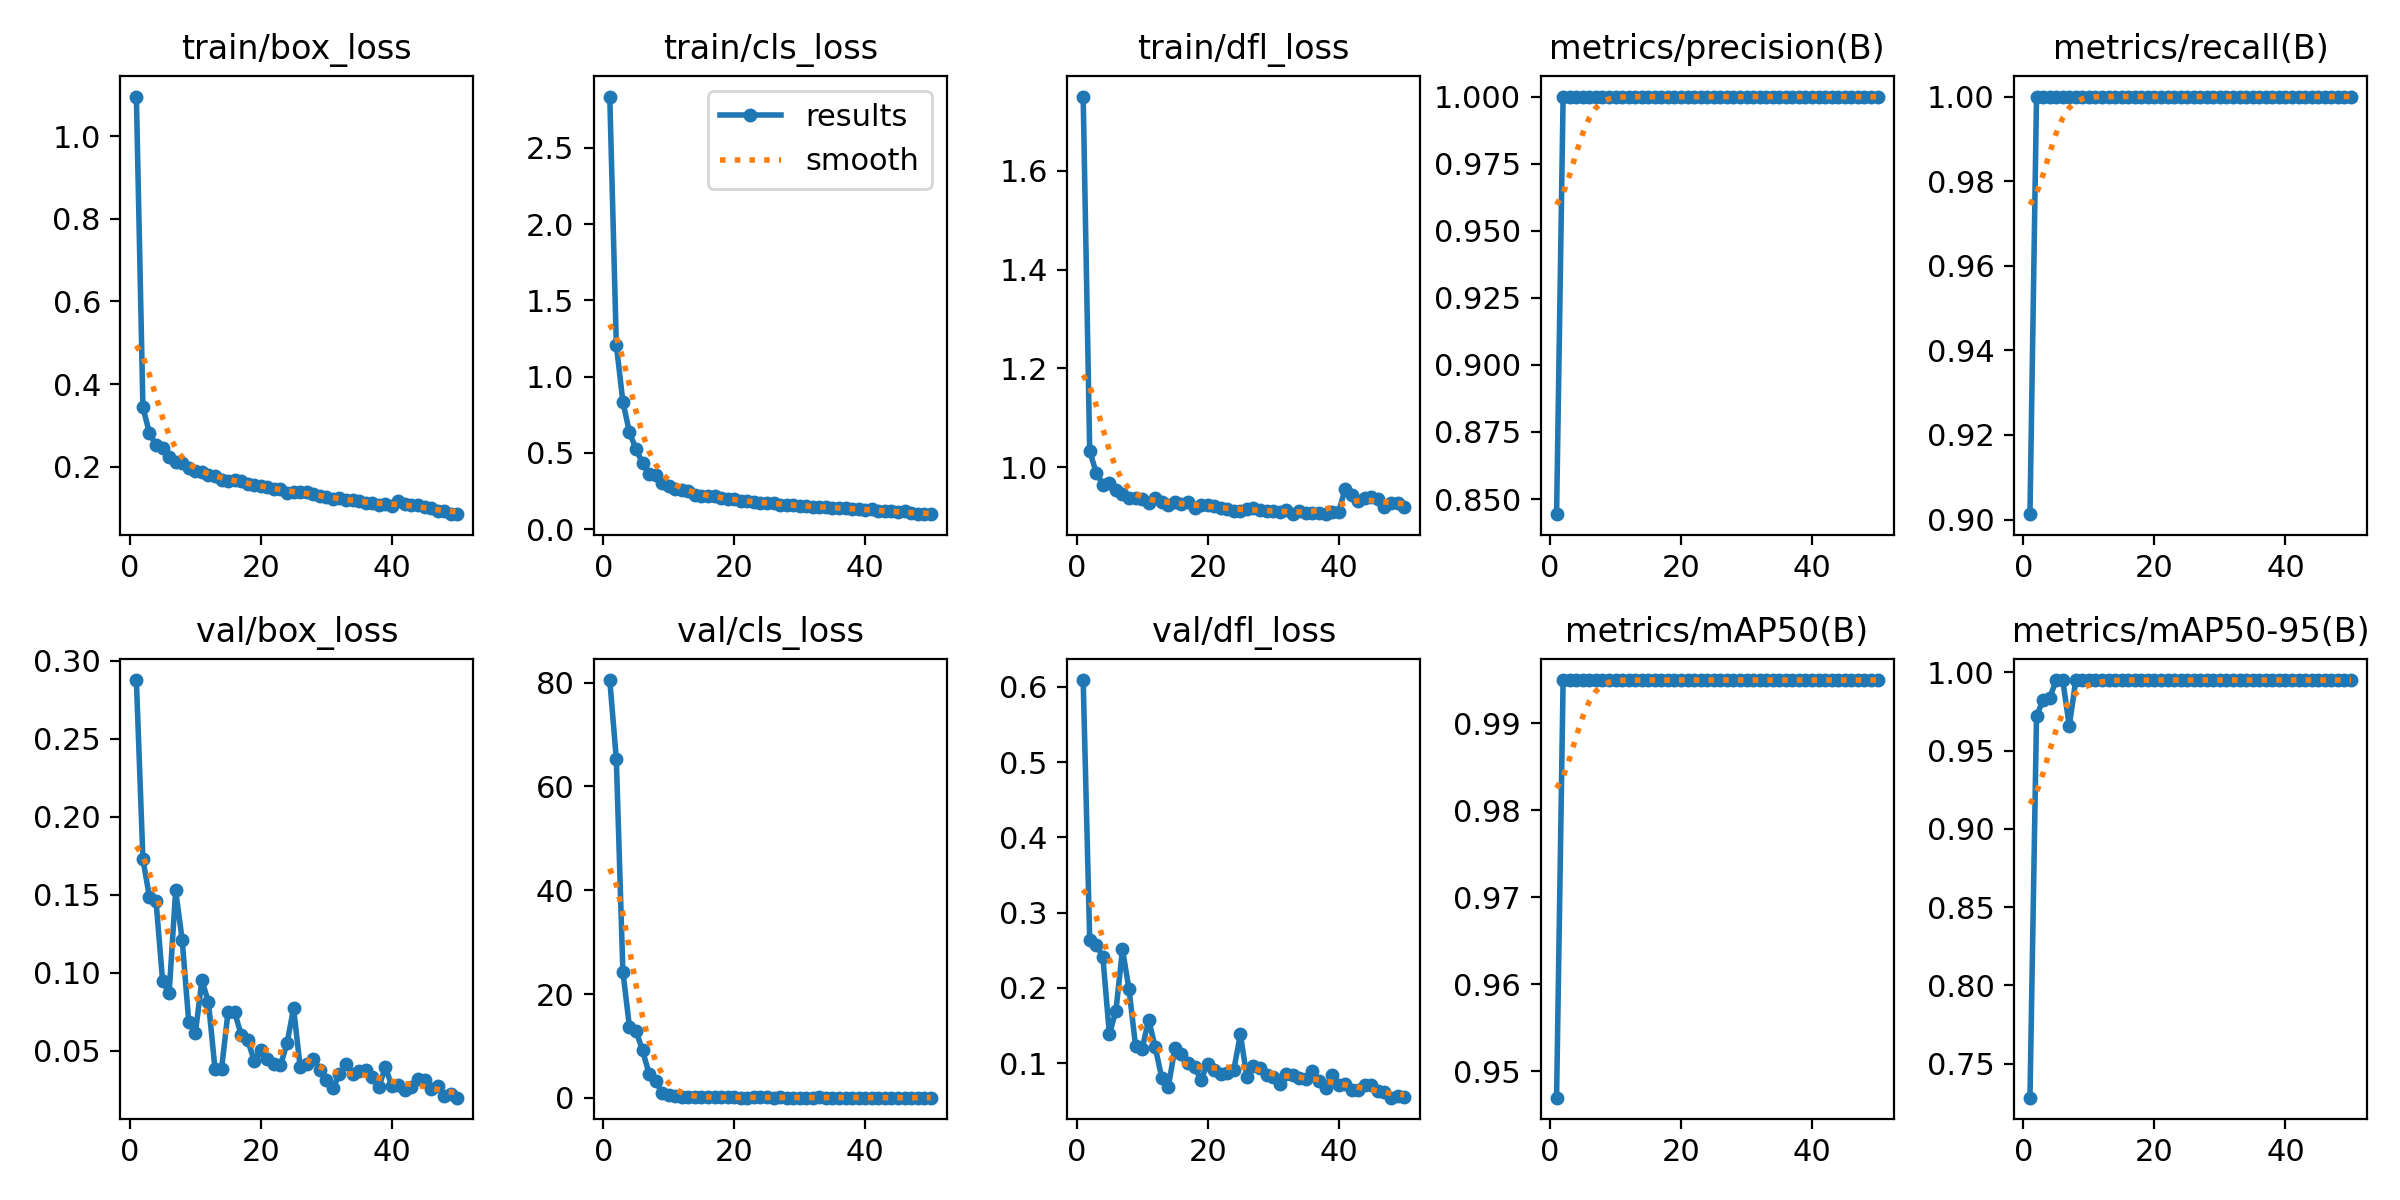

The table this chart was drawn from, first rows:
epoch, time, train/box_loss, train/cls_loss, train/dfl_loss, metrics/precision(B), metrics/recall(B), metrics/mAP50(B), metrics/mAP50-95(B), val/box_loss, val/cls_loss, val/dfl_loss, lr/pg0, lr/pg1, lr/pg2, lr/pg3, lr/pg4, lr/pg5, lr/pg6, lr/pg7
1, 26.03, 1.096, 2.837, 1.751, 0.8444, 0.9013, 0.9469, 0.7283, 0.2876, 80.5, 0.6091, 0.001986, 0.000662, 0.001986, 0.000662, 0.001986, 0.000662, 0.001986, 0.000662
2, 47.84, 0.3435, 1.21, 1.032, 1, 1, 0.995, 0.9719, 0.1725, 65.25, 0.2634, 0.003907, 0.001302, 0.003907, 0.001302, 0.003907, 0.001302, 0.003907, 0.001302
3, 68.71, 0.2813, 0.8359, 0.989, 0.9999, 1, 0.995, 0.9824, 0.1485, 24.31, 0.2567, 0.005749, 0.001916, 0.005749, 0.001916, 0.005749, 0.001916, 0.005749, 0.001916
4, 89.09, 0.2521, 0.635, 0.9646, 1, 1, 0.995, 0.9835, 0.1459, 13.73, 0.2417, 0.005644, 0.001881, 0.005644, 0.001881, 0.005644, 0.001881, 0.005644, 0.001881
5, 109.2, 0.2456, 0.5265, 0.9673, 0.9999, 1, 0.995, 0.9949, 0.09485, 12.91, 0.1383, 0.005525, 0.001842, 0.005525, 0.001842, 0.005525, 0.001842, 0.005525, 0.001842
6, 129.2, 0.2241, 0.4332, 0.9535, 1, 1, 0.995, 0.995, 0.08677, 9.137, 0.1695, 0.005406, 0.001802, 0.005406, 0.001802, 0.005406, 0.001802, 0.005406, 0.001802
7, 149.4, 0.2101, 0.3649, 0.9447, 1, 1, 0.995, 0.9657, 0.1527, 4.665, 0.2514, 0.005287, 0.001762, 0.005287, 0.001762, 0.005287, 0.001762, 0.005287, 0.001762
8, 169.3, 0.209, 0.3555, 0.9383, 0.9999, 1, 0.995, 0.995, 0.1207, 3.204, 0.1982, 0.005168, 0.001723, 0.005168, 0.001723, 0.005168, 0.001723, 0.005168, 0.001723
9, 189.3, 0.1968, 0.3052, 0.9365, 1, 1, 0.995, 0.995, 0.06815, 0.9561, 0.1226, 0.00505, 0.001683, 0.00505, 0.001683, 0.00505, 0.001683, 0.00505, 0.001683
10, 209.2, 0.1888, 0.2851, 0.936, 1, 1, 0.995, 0.995, 0.06098, 0.5021, 0.1192, 0.004931, 0.001644, 0.004931, 0.001644, 0.004931, 0.001644, 0.004931, 0.001644
11, 229.2, 0.1859, 0.2627, 0.9267, 1, 1, 0.995, 0.995, 0.09498, 0.3533, 0.1577, 0.004812, 0.001604, 0.004812, 0.001604, 0.004812, 0.001604, 0.004812, 0.001604
12, 249.1, 0.1792, 0.2575, 0.9381, 1, 1, 0.995, 0.995, 0.08106, 0.2127, 0.1211, 0.004693, 0.001564, 0.004693, 0.001564, 0.004693, 0.001564, 0.004693, 0.001564
13, 269.1, 0.1772, 0.2511, 0.9291, 1, 1, 0.995, 0.995, 0.03838, 0.1277, 0.08032, 0.004574, 0.001525, 0.004574, 0.001525, 0.004574, 0.001525, 0.004574, 0.001525
14, 289.1, 0.1674, 0.2264, 0.9232, 1, 1, 0.995, 0.995, 0.03813, 0.1363, 0.06859, 0.004456, 0.001485, 0.004456, 0.001485, 0.004456, 0.001485, 0.004456, 0.001485
15, 309.2, 0.1661, 0.2201, 0.9288, 1, 1, 0.995, 0.995, 0.07489, 0.1083, 0.1196, 0.004337, 0.001446, 0.004337, 0.001446, 0.004337, 0.001446, 0.004337, 0.001446
16, 329.2, 0.1672, 0.2191, 0.9256, 0.9999, 1, 0.995, 0.995, 0.07463, 0.1268, 0.1119, 0.004218, 0.001406, 0.004218, 0.001406, 0.004218, 0.001406, 0.004218, 0.001406
17, 349.5, 0.1649, 0.216, 0.9292, 1, 1, 0.995, 0.995, 0.0601, 0.09681, 0.1004, 0.004099, 0.001366, 0.004099, 0.001366, 0.004099, 0.001366, 0.004099, 0.001366
18, 369.4, 0.1583, 0.2016, 0.9162, 1, 1, 0.995, 0.995, 0.05652, 0.07666, 0.09449, 0.00398, 0.001327, 0.00398, 0.001327, 0.00398, 0.001327, 0.00398, 0.001327
19, 389.3, 0.1555, 0.1974, 0.9241, 1, 1, 0.995, 0.995, 0.04347, 0.07232, 0.07798, 0.003862, 0.001287, 0.003862, 0.001287, 0.003862, 0.001287, 0.003862, 0.001287
20, 409.1, 0.1538, 0.1965, 0.9233, 1, 1, 0.995, 0.995, 0.05043, 0.07721, 0.09904, 0.003743, 0.001248, 0.003743, 0.001248, 0.003743, 0.001248, 0.003743, 0.001248
21, 429, 0.1505, 0.1821, 0.9214, 0.9999, 1, 0.995, 0.995, 0.04484, 0.05755, 0.09054, 0.003624, 0.001208, 0.003624, 0.001208, 0.003624, 0.001208, 0.003624, 0.001208
22, 448.8, 0.145, 0.1819, 0.917, 1, 1, 0.995, 0.995, 0.04154, 0.05321, 0.08499, 0.003505, 0.001168, 0.003505, 0.001168, 0.003505, 0.001168, 0.003505, 0.001168
23, 468.7, 0.1456, 0.1793, 0.9144, 1, 1, 0.995, 0.995, 0.04046, 0.06873, 0.087, 0.003386, 0.001129, 0.003386, 0.001129, 0.003386, 0.001129, 0.003386, 0.001129
24, 488.5, 0.1362, 0.1725, 0.9107, 1, 1, 0.995, 0.995, 0.05471, 0.08343, 0.0913, 0.003268, 0.001089, 0.003268, 0.001089, 0.003268, 0.001089, 0.003268, 0.001089
25, 508.2, 0.1384, 0.173, 0.9105, 1, 1, 0.995, 0.995, 0.07706, 0.1271, 0.1384, 0.003149, 0.00105, 0.003149, 0.00105, 0.003149, 0.00105, 0.003149, 0.00105
26, 527.9, 0.1376, 0.1705, 0.916, 1, 1, 0.995, 0.995, 0.03954, 0.04767, 0.08101, 0.00303, 0.00101, 0.00303, 0.00101, 0.00303, 0.00101, 0.00303, 0.00101
27, 547.8, 0.138, 0.1618, 0.9172, 1, 1, 0.995, 0.995, 0.04114, 0.07419, 0.09584, 0.002911, 0.0009704, 0.002911, 0.0009704, 0.002911, 0.0009704, 0.002911, 0.0009704
28, 568.3, 0.1329, 0.1616, 0.9137, 1, 1, 0.995, 0.995, 0.04443, 0.05376, 0.09399, 0.002792, 0.0009308, 0.002792, 0.0009308, 0.002792, 0.0009308, 0.002792, 0.0009308
29, 588.4, 0.1295, 0.1587, 0.9104, 1, 1, 0.995, 0.995, 0.03771, 0.04785, 0.08363, 0.002674, 0.0008912, 0.002674, 0.0008912, 0.002674, 0.0008912, 0.002674, 0.0008912
30, 608.7, 0.1253, 0.1551, 0.9103, 1, 1, 0.995, 0.995, 0.03112, 0.05256, 0.0815, 0.002555, 0.0008516, 0.002555, 0.0008516, 0.002555, 0.0008516, 0.002555, 0.0008516
31, 628.6, 0.1222, 0.1488, 0.9081, 1, 1, 0.995, 0.995, 0.02578, 0.03788, 0.07204, 0.002436, 0.000812, 0.002436, 0.000812, 0.002436, 0.000812, 0.002436, 0.000812
32, 648.5, 0.1237, 0.1467, 0.9126, 1, 1, 0.995, 0.995, 0.03482, 0.04993, 0.08604, 0.002317, 0.0007724, 0.002317, 0.0007724, 0.002317, 0.0007724, 0.002317, 0.0007724
33, 668.6, 0.1198, 0.1426, 0.9059, 1, 1, 0.995, 0.995, 0.0411, 0.08492, 0.08442, 0.002198, 0.0007328, 0.002198, 0.0007328, 0.002198, 0.0007328, 0.002198, 0.0007328
34, 688.7, 0.1186, 0.1461, 0.9109, 1, 1, 0.995, 0.995, 0.03527, 0.041, 0.08045, 0.00208, 0.0006932, 0.00208, 0.0006932, 0.00208, 0.0006932, 0.00208, 0.0006932
35, 708.5, 0.1171, 0.1398, 0.9061, 1, 1, 0.995, 0.995, 0.03674, 0.0496, 0.07925, 0.001961, 0.0006536, 0.001961, 0.0006536, 0.001961, 0.0006536, 0.001961, 0.0006536
36, 728.3, 0.1124, 0.141, 0.9078, 1, 1, 0.995, 0.995, 0.03754, 0.04694, 0.09001, 0.001842, 0.000614, 0.001842, 0.000614, 0.001842, 0.000614, 0.001842, 0.000614
37, 748.1, 0.1111, 0.1368, 0.9065, 1, 1, 0.995, 0.995, 0.0332, 0.0595, 0.07695, 0.001723, 0.0005744, 0.001723, 0.0005744, 0.001723, 0.0005744, 0.001723, 0.0005744
38, 767.8, 0.1078, 0.1325, 0.9046, 0.9999, 1, 0.995, 0.995, 0.02632, 0.03768, 0.06733, 0.001604, 0.0005348, 0.001604, 0.0005348, 0.001604, 0.0005348, 0.001604, 0.0005348
39, 787.7, 0.1095, 0.135, 0.9088, 1, 1, 0.995, 0.995, 0.03925, 0.0479, 0.08367, 0.001486, 0.0004952, 0.001486, 0.0004952, 0.001486, 0.0004952, 0.001486, 0.0004952
40, 807.4, 0.1042, 0.1262, 0.9089, 1, 1, 0.995, 0.995, 0.02742, 0.03557, 0.07084, 0.001367, 0.0004556, 0.001367, 0.0004556, 0.001367, 0.0004556, 0.001367, 0.0004556
41, 828.2, 0.1171, 0.1323, 0.9558, 1, 1, 0.995, 0.995, 0.02805, 0.05746, 0.0721, 0.001248, 0.000416, 0.001248, 0.000416, 0.001248, 0.000416, 0.001248, 0.000416
42, 847.8, 0.1083, 0.1177, 0.9432, 1, 1, 0.995, 0.995, 0.02441, 0.03492, 0.06378, 0.001129, 0.0003764, 0.001129, 0.0003764, 0.001129, 0.0003764, 0.001129, 0.0003764
43, 867.5, 0.1061, 0.1223, 0.932, 1, 1, 0.995, 0.995, 0.02685, 0.03478, 0.06394, 0.00101, 0.0003368, 0.00101, 0.0003368, 0.00101, 0.0003368, 0.00101, 0.0003368
44, 887.1, 0.1061, 0.1163, 0.9382, 1, 1, 0.995, 0.995, 0.03145, 0.03564, 0.07092, 0.0008916, 0.0002972, 0.0008916, 0.0002972, 0.0008916, 0.0002972, 0.0008916, 0.0002972
45, 906.7, 0.1024, 0.11, 0.94, 1, 1, 0.995, 0.995, 0.03141, 0.03948, 0.07093, 0.0007728, 0.0002576, 0.0007728, 0.0002576, 0.0007728, 0.0002576, 0.0007728, 0.0002576
46, 926.4, 0.09912, 0.117, 0.9355, 1, 1, 0.995, 0.995, 0.02512, 0.03162, 0.06346, 0.000654, 0.000218, 0.000654, 0.000218, 0.000654, 0.000218, 0.000654, 0.000218
47, 945.9, 0.09242, 0.1056, 0.9197, 1, 1, 0.995, 0.995, 0.02729, 0.03259, 0.06163, 0.0005352, 0.0001784, 0.0005352, 0.0001784, 0.0005352, 0.0001784, 0.0005352, 0.0001784
48, 965.7, 0.09235, 0.1012, 0.9282, 1, 1, 0.995, 0.995, 0.02068, 0.02987, 0.05413, 0.0004164, 0.0001388, 0.0004164, 0.0001388, 0.0004164, 0.0001388, 0.0004164, 0.0001388
49, 985.5, 0.08487, 0.0984, 0.9263, 1, 1, 0.995, 0.995, 0.02206, 0.02927, 0.05579, 0.0002976, 9.92e-05, 0.0002976, 9.92e-05, 0.0002976, 9.92e-05, 0.0002976, 9.92e-05
50, 1005, 0.08624, 0.09869, 0.9194, 1, 1, 0.995, 0.995, 0.01977, 0.02632, 0.05474, 0.0001788, 5.96e-05, 0.0001788, 5.96e-05, 0.0001788, 5.96e-05, 0.0001788, 5.96e-05
